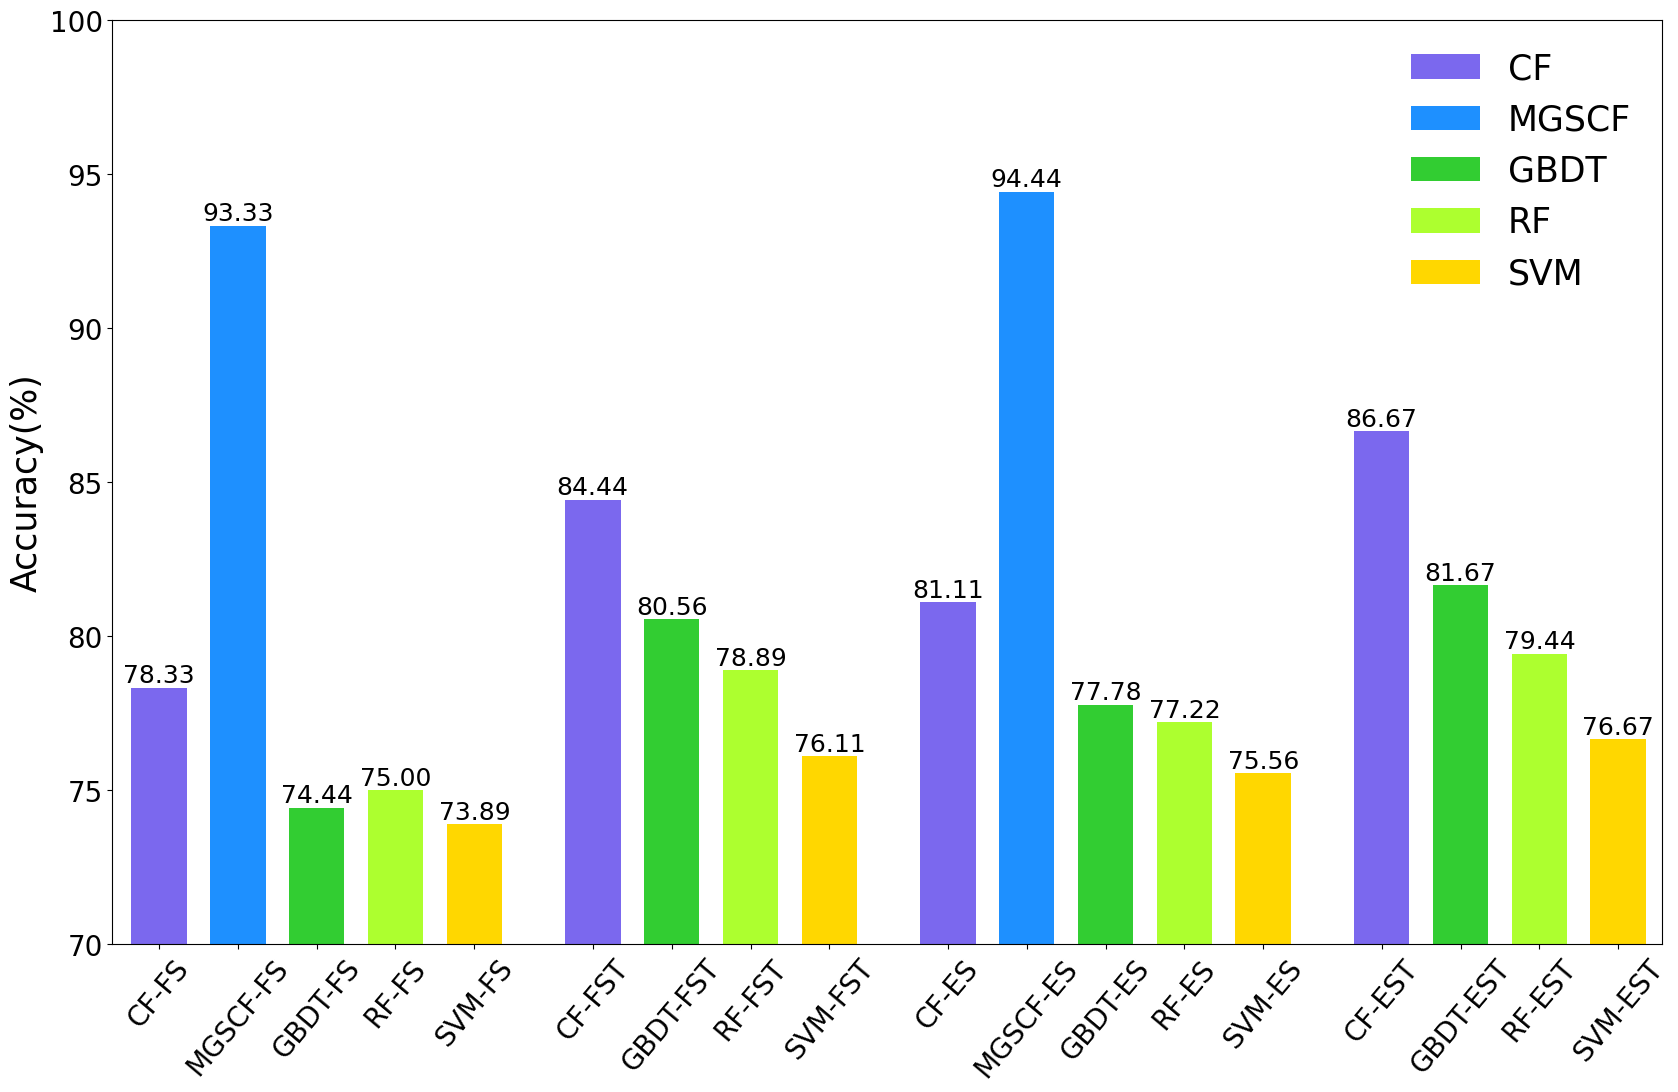

Recreate this plot in Python.
# -*- coding: utf-8 -*-

####################### load packages ########################
import numpy as np
import matplotlib.pyplot as plt


####################### data ########################
width = 0.6
width1 = 0.85

accuracy_x1 = np.arange(0, width1*5, width1)
print(accuracy_x1)


accuracy_x2 = np.arange(0, width1*4, width1)
print(accuracy_x2)


accuracy_fs = (78.33, 93.33, 74.44, 75.00, 73.89)

accuracy_fst = (84.44, 80.56, 78.89, 76.11)

accuracy_es = (81.11, 94.44, 77.78, 77.22, 75.56)

accuracy_est = (86.67, 81.67, 79.44, 76.67)

####################### 设置输出的图片大小 #######################
figsize = 20, 12
figure, ax = plt.subplots(figsize=figsize)


############# 绘制直方图 #############
p1 = plt.bar(accuracy_x1, accuracy_fs, width, color=['mediumslateblue', 'dodgerblue', 'limegreen', 'greenyellow', 'gold'], edgecolor=None)

p2 = plt.bar(accuracy_x2+width1*5.5, accuracy_fst, width, color=['mediumslateblue', 'limegreen', 'greenyellow', 'gold'], edgecolor=None)

p3 = plt.bar(accuracy_x1+width1*10, accuracy_es, width, color=['mediumslateblue', 'dodgerblue', 'limegreen', 'greenyellow', 'gold'], edgecolor=None)

p4 = plt.bar(accuracy_x2+width1*15.5, accuracy_est, width, color=['mediumslateblue', 'limegreen', 'greenyellow', 'gold'], edgecolor=None)


############# 设置图例并且设置图例的字体及大小 #############
font1 = {'family': 'Times New Roman',
         'weight': 'normal',
         'size': 25,
         }

plt.legend((p1), ('CF', 'MGSCF', 'GBDT', 'RF','SVM'),
           ncol=1, loc=1, prop=font1, frameon=False)  # 图例

############# 设置坐标刻度值的大小以及刻度值的字体 #############
plt.xlim(-0.5, 16.2)
#plt.xticks([])

x = []
x.extend(accuracy_x1)
x.extend(accuracy_x2+width1*5.5)
x.extend(accuracy_x1+width1*10)
x.extend(accuracy_x2+width1*15.5)


y = []
y.extend(['CF-FS', 'MGSCF-FS', 'GBDT-FS', 'RF-FS', 'SVM-FS'])
y.extend(['CF-FST', 'GBDT-FST', 'RF-FST', 'SVM-FST'])
y.extend(['CF-ES', 'MGSCF-ES', 'GBDT-ES', 'RF-ES', 'SVM-ES'])
y.extend(['CF-EST', 'GBDT-EST', 'RF-EST', 'SVM-EST'])


plt.xticks(x, y, rotation=50)
plt.tick_params(labelsize=16)
labels = ax.get_xticklabels()
[label.set_fontname('Times New Roman') for label in labels]


plt.ylim(70, 100)
plt.ylabel('Accuracy(%)', font1)
plt.tick_params(labelsize=20)

labels = ax.get_yticklabels()
[label.set_fontname('Times New Roman') for label in labels]

############# 直方图数据显示 #############
font2 = {'family': 'Times New Roman',
         'weight': 'normal',
         'size': 18,
         }


for a, b in zip(accuracy_x1, accuracy_fs):
    plt.text(a, b, '%.2f' % b, ha='center', va='bottom', fontdict=font2, color='black')

for a, b in zip(accuracy_x2+width1*5.5, accuracy_fst):
    plt.text(a, b, '%.2f' % b, ha='center', va='bottom', fontdict=font2, color='black')

for a, b in zip(accuracy_x1+width1*10, accuracy_es):
    plt.text(a, b, '%.2f' % b, ha='center', va='bottom', fontdict=font2, color='black')

for a, b in zip(accuracy_x2+width1*15.5, accuracy_est):
    plt.text(a, b, '%.2f' % b, ha='center', va='bottom', fontdict=font2, color='black')


############# 去掉边框 #############
#plt.gca().spines['top'].set_visible(False) # 去掉上边框
#plt.gca().spines['right'].set_visible(False) # 去掉右边框

############# 保存输出 #############
plt.savefig('C:\\Users\\<user>\\Desktop\\classification.eps', dpi=400)

plt.show()